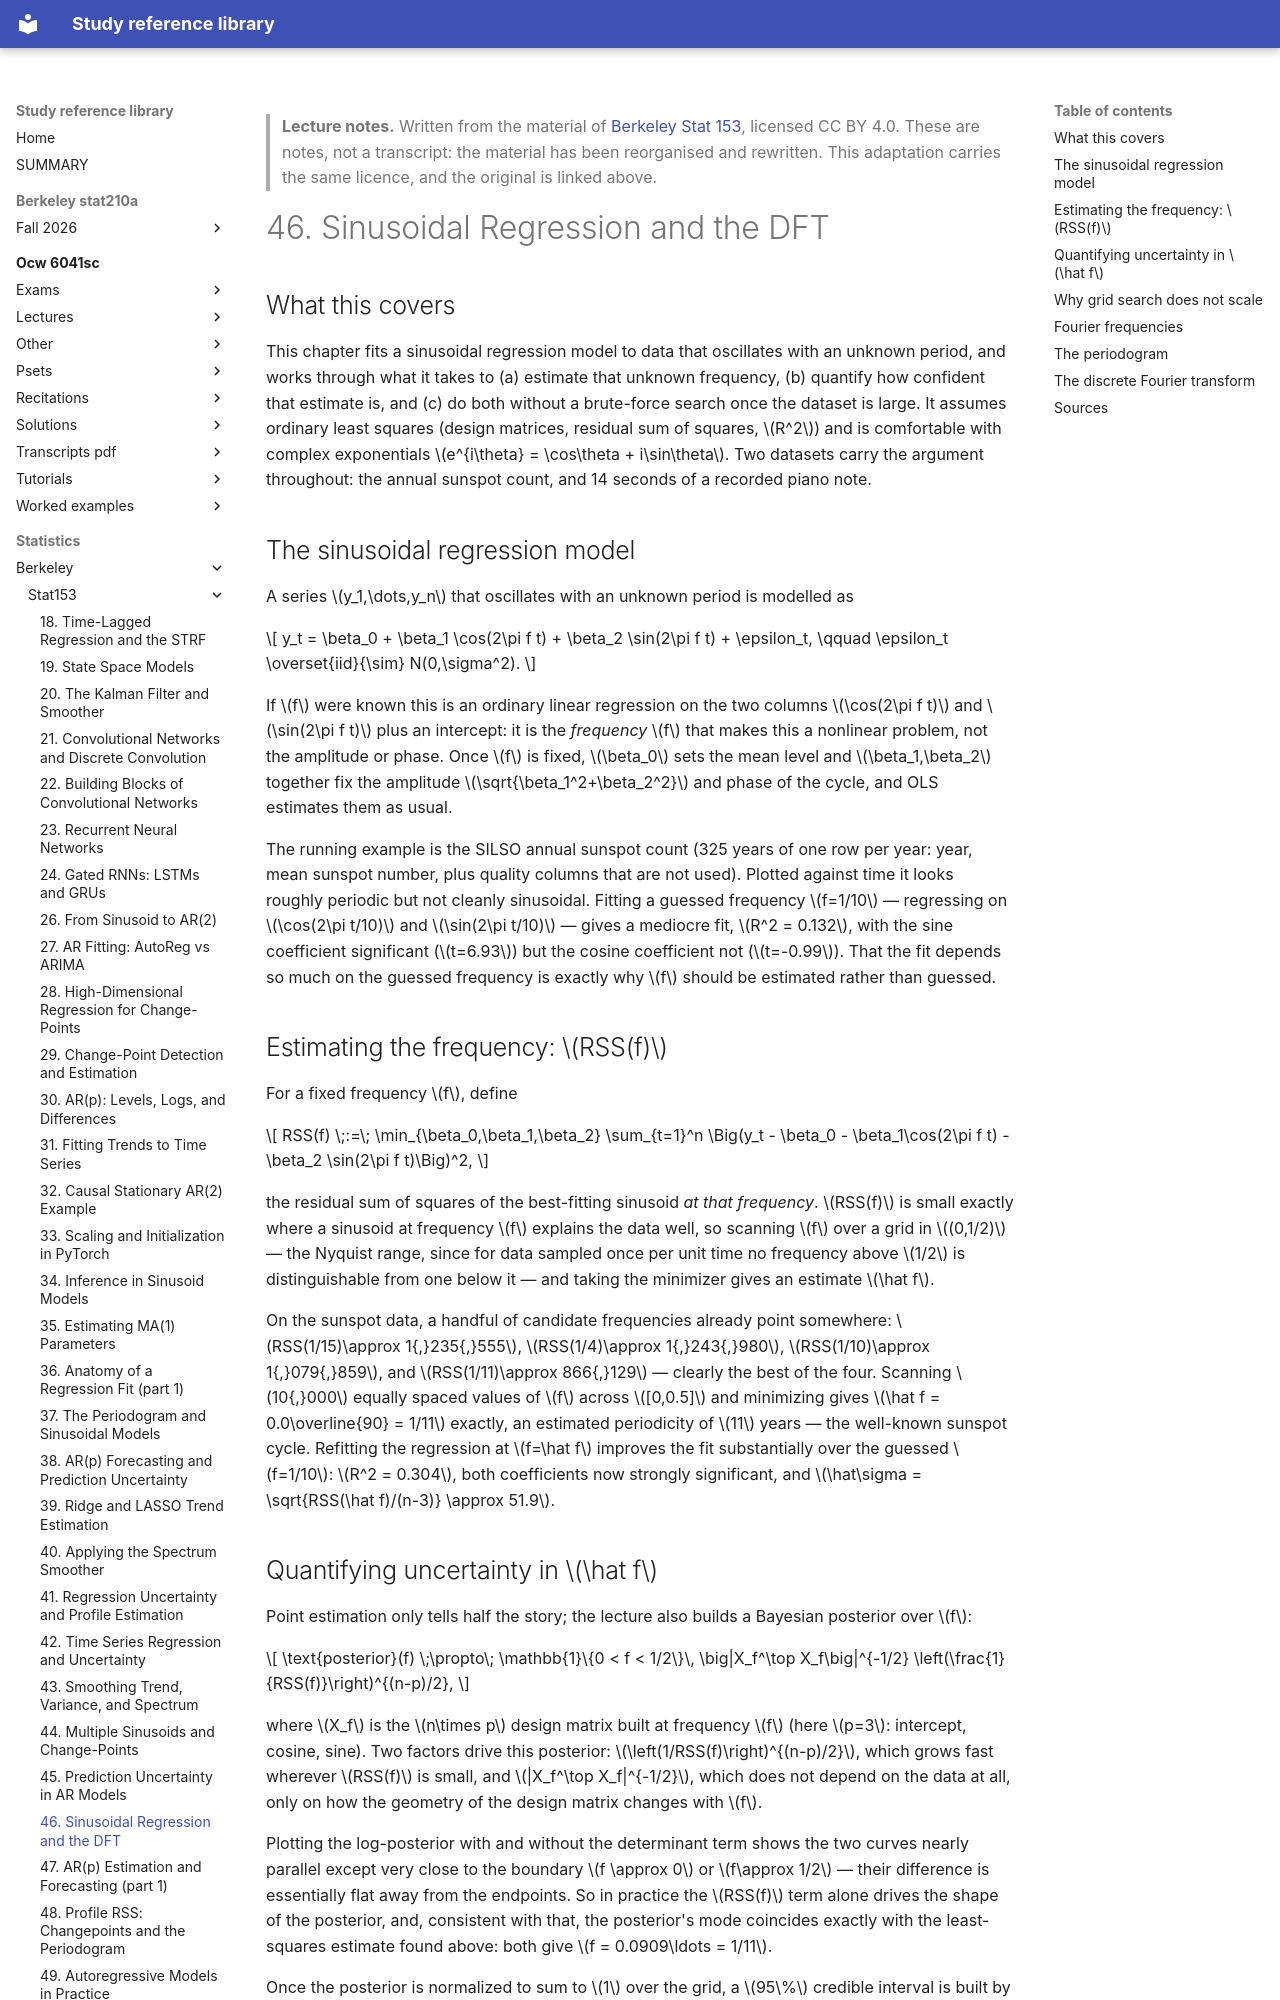

repository: Claptar/knowledge-base-library · page: statistics/berkeley/stat153/46-sinusoidal-regression-and-the-dft/index.html · generator: mkdocs

---
title: "46. Sinusoidal Regression and the DFT"
course: "Berkeley Stat 153"
chapter: 46
source: "https://github.com/berkeley-stat153"
licence: "CC BY 4.0"
written: "2026-09-20"
---

> **Lecture notes.** Written from the material of [Berkeley Stat 153](https://github.com/berkeley-stat153), licensed CC BY 4.0. These are notes, not a transcript: the material has been reorganised and rewritten. This adaptation carries the same licence, and the original is linked above.

# 46. Sinusoidal Regression and the DFT

## What this covers

This chapter fits a sinusoidal regression model to data that oscillates with an unknown period,
and works through what it takes to (a) estimate that unknown frequency, (b) quantify how confident
that estimate is, and (c) do both without a brute-force search once the dataset is large. It
assumes ordinary least squares (design matrices, residual sum of squares, $R^2$) and is comfortable
with complex exponentials $e^{i\theta} = \cos\theta + i\sin\theta$. Two datasets carry the
argument throughout: the annual sunspot count, and 14 seconds of a recorded piano note.

## The sinusoidal regression model

A series $y_1,\dots,y_n$ that oscillates with an unknown period is modelled as

$$
y_t = \beta_0 + \beta_1 \cos(2\pi f t) + \beta_2 \sin(2\pi f t) + \epsilon_t, \qquad \epsilon_t \overset{iid}{\sim} N(0,\sigma^2).
$$

If $f$ were known this is an ordinary linear regression on the two columns $\cos(2\pi f t)$ and
$\sin(2\pi f t)$ plus an intercept: it is the *frequency* $f$ that makes this a nonlinear problem,
not the amplitude or phase. Once $f$ is fixed, $\beta_0$ sets the mean level and $\beta_1,\beta_2$
together fix the amplitude $\sqrt{\beta_1^2+\beta_2^2}$ and phase of the cycle, and OLS estimates
them as usual.

The running example is the SILSO annual sunspot count (325 years of one row per year: year, mean
sunspot number, plus quality columns that are not used). Plotted against time it looks roughly
periodic but not cleanly sinusoidal. Fitting a guessed frequency $f=1/10$ — regressing on
$\cos(2\pi t/10)$ and $\sin(2\pi t/10)$ — gives a mediocre fit, $R^2 = 0.132$, with the sine
coefficient significant ($t=6.93$) but the cosine coefficient not ($t=-0.99$). That the fit depends
so much on the guessed frequency is exactly why $f$ should be estimated rather than guessed.

## Estimating the frequency: $RSS(f)$

For a fixed frequency $f$, define

$$
RSS(f) \;:=\; \min_{\beta_0,\beta_1,\beta_2} \sum_{t=1}^n \Big(y_t - \beta_0 - \beta_1\cos(2\pi f t) - \beta_2 \sin(2\pi f t)\Big)^2,
$$

the residual sum of squares of the best-fitting sinusoid *at that frequency*. $RSS(f)$ is small
exactly where a sinusoid at frequency $f$ explains the data well, so scanning $f$ over a grid in
$(0,1/2)$ — the Nyquist range, since for data sampled once per unit time no frequency above $1/2$
is distinguishable from one below it — and taking the minimizer gives an estimate $\hat f$.

On the sunspot data, a handful of candidate frequencies already point somewhere: $RSS(1/15)\approx
1{,}235{,}555$, $RSS(1/4)\approx 1{,}243{,}980$, $RSS(1/10)\approx 1{,}079{,}859$, and
$RSS(1/11)\approx 866{,}129$ — clearly the best of the four. Scanning $10{,}000$ equally spaced
values of $f$ across $[0,0.5]$ and minimizing gives $\hat f = 0.0\overline{90} = 1/11$ exactly, an
estimated periodicity of $11$ years — the well-known sunspot cycle. Refitting the regression at
$f=\hat f$ improves the fit substantially over the guessed $f=1/10$: $R^2 = 0.304$, both
coefficients now strongly significant, and $\hat\sigma = \sqrt{RSS(\hat f)/(n-3)} \approx 51.9$.
